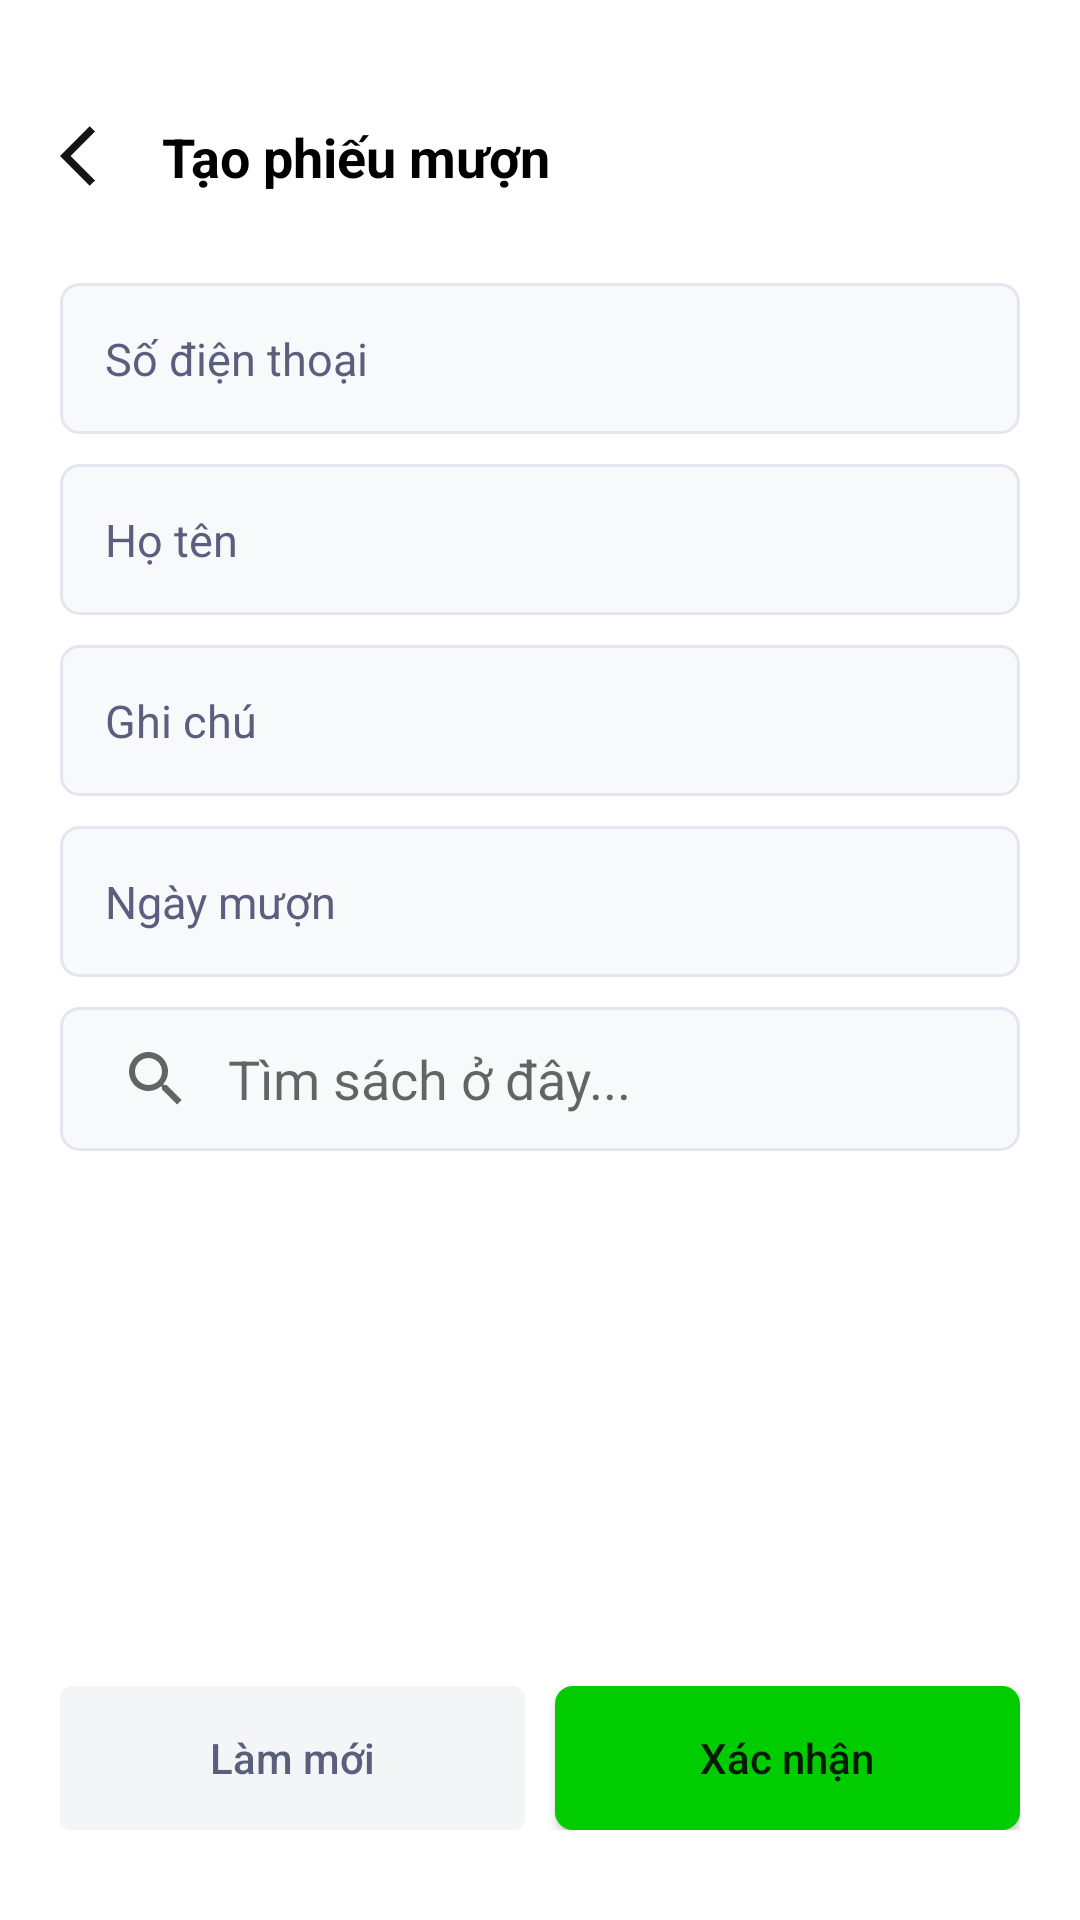

Produce the Android XML layout that renders to this screen, including the resource entries it uses.
<!-- AndroidManifest.xml: application theme Theme.Sample_Project -->
<!-- res/layout/activity_create_receipt.xml -->
<?xml version="1.0" encoding="utf-8"?>
<LinearLayout xmlns:android="http://schemas.android.com/apk/res/android"
    xmlns:app="http://schemas.android.com/apk/res-auto"
    xmlns:tools="http://schemas.android.com/tools"
    android:layout_width="match_parent"
    android:layout_height="match_parent"
    android:orientation="vertical"
    android:padding="20dp"
    tools:context=".Activities.CreateReceiptActivity">

    <LinearLayout
        android:layout_width="match_parent"
        android:layout_height="wrap_content"
        android:paddingVertical="20dp"
        >

        <ImageButton
            android:id="@+id/btnBack"
            android:layout_width="wrap_content"
            android:layout_height="wrap_content"
            android:layout_marginEnd="10dp"
            android:background="@android:color/transparent"
            android:src="@drawable/ic_back" />
        <TextView
            android:layout_width="wrap_content"
            android:text="Tạo phiếu mượn"
            android:textColor="@color/black"
            android:textSize="18sp"
            android:textStyle="bold"
            android:layout_height="wrap_content"/>
    </LinearLayout>

    <AutoCompleteTextView
        android:id="@+id/autotxtPhoneNumber"
        android:layout_width="match_parent"
        android:layout_height="wrap_content"
        android:layout_marginTop="10dp"
        android:layout_marginBottom="10dp"
        android:background="@drawable/custom_edit_text_border"
        android:completionThreshold="1"
        android:hint="Số điện thoại"
        android:inputType="number"
        android:padding="15dp"
        android:textColor="@color/black"
        android:textColorHint="@color/text1"
        android:textSize="15sp" />


    <EditText
        android:id="@+id/edtFullname"
        android:layout_width="match_parent"
        android:layout_height="wrap_content"
        android:layout_marginBottom="10dp"
        android:background="@drawable/custom_edit_text_border"
        android:hint="Họ tên"
        android:inputType="text"
        android:padding="15dp"
        android:textColor="@color/black"
        android:textColorHint="@color/text1"
        android:textSize="15sp" />

    <EditText
        android:id="@+id/edtNote"
        android:layout_width="match_parent"
        android:layout_height="wrap_content"
        android:layout_marginBottom="10dp"
        android:background="@drawable/custom_edit_text_border"
        android:hint="Ghi chú"
        android:inputType="text"
        android:padding="15dp"
        android:textColor="@color/black"
        android:textColorHint="@color/text1"
        android:textSize="15sp" />

    <EditText
        android:id="@+id/edtStartDate"
        android:layout_width="match_parent"
        android:layout_height="wrap_content"
        android:layout_marginBottom="10dp"
        android:background="@drawable/custom_edit_text_border"
        android:focusable="false"
        android:hint="Ngày mượn"
        android:inputType="datetime"
        android:padding="15dp"
        android:textColor="@color/black"
        android:textColorHint="@color/text1"
        android:textSize="15sp" />


    <androidx.appcompat.widget.SearchView
        android:id="@+id/searchView"
        android:layout_width="match_parent"
        android:layout_height="wrap_content"
        android:background="@drawable/custom_edit_text_border"
        android:textSize="15sp"
        app:iconifiedByDefault="false"
        android:textColorHint="@color/text1"
        app:queryBackground="@android:color/transparent"
        app:queryHint="Tìm sách ở đây..." />


    <androidx.recyclerview.widget.RecyclerView
        android:id="@+id/recyclerViewBook"
        android:layout_width="match_parent"
        android:layout_height="wrap_content" />

    <ScrollView
        android:layout_width="match_parent"
        android:layout_height="wrap_content"
        android:layout_marginBottom="10dp"
        android:layout_weight="1">

        <LinearLayout
            android:layout_width="match_parent"
            android:layout_height="wrap_content"
            android:orientation="vertical">

            <androidx.recyclerview.widget.RecyclerView
                android:id="@+id/recyclerViewReceipt"
                android:layout_width="match_parent"
                android:layout_height="wrap_content" />


        </LinearLayout>
    </ScrollView>

    <LinearLayout
        android:layout_width="match_parent"
        android:layout_height="wrap_content"
        android:layout_marginBottom="10dp"
        android:orientation="horizontal">

        <Button
            android:id="@+id/btnReset"
            android:layout_width="0dp"
            android:layout_height="wrap_content"
            android:layout_marginEnd="10dp"
            android:layout_weight="1"
            android:background="@drawable/custom_button_close"
            android:padding="8dp"
            android:text="Làm mới"
            android:textAllCaps="false"
            android:textColor="@color/text1"
            app:backgroundTint="@null" />

        <Button
            android:id="@+id/btnSubmit"
            android:layout_width="0dp"
            android:layout_height="wrap_content"
            android:layout_weight="1"
            android:background="@drawable/custom_button_green"
            android:padding="8dp"
            android:text="Xác nhận"
            android:textAllCaps="false"
            app:backgroundTint="@null" />
    </LinearLayout>

</LinearLayout>
<!-- resources referenced by this layout -->
<resources>
  <color name="black">#FF000000</color>
  <color name="text1">#5a5f7d</color>
  <!-- drawable custom_button_close (drawable) -->
  <?xml version="1.0" encoding="utf-8"?>
  <shape xmlns:android="http://schemas.android.com/apk/res/android">
      <corners android:radius="4dp"/>
      <solid android:color="@color/background2"/>
  </shape>
  <!-- drawable custom_button_green (drawable) -->
  <?xml version="1.0" encoding="utf-8"?>
  <shape xmlns:android="http://schemas.android.com/apk/res/android">
      <corners android:radius="6dp"/>
      <solid android:color="@color/text_success"/>
  </shape>
  <!-- drawable custom_edit_text_border (drawable) -->
  <?xml version="1.0" encoding="utf-8"?>
  <shape xmlns:android="http://schemas.android.com/apk/res/android">
      <corners android:radius="6dp"/>
      <solid android:color="@color/background3"/>
      <stroke
      android:width="1dp"
      android:color="@color/border2"/>
  </shape>
  <!-- drawable ic_back (drawable) -->
  <vector android:autoMirrored="true" android:height="24dp"
      android:tint="#151414" android:viewportHeight="24"
      android:viewportWidth="24" android:width="24dp" xmlns:android="http://schemas.android.com/apk/res/android">
      <path android:fillColor="@android:color/white" android:pathData="M11.67,3.87L9.9,2.1 0,12l9.9,9.9 1.77,-1.77L3.54,12z"/>
  </vector>
  <style name="Theme.Sample_Project" parent="Theme.MaterialComponents.DayNight.DarkActionBar">
          
          <item name="colorPrimary">@color/purple_500</item>
          <item name="colorPrimaryVariant">@color/purple_700</item>
          <item name="colorOnPrimary">@color/white</item>
          
          <item name="colorSecondary">@color/teal_200</item>
          <item name="colorSecondaryVariant">@color/teal_700</item>
          <item name="colorOnSecondary">@color/black</item>
          
          <item name="android:statusBarColor">?attr/colorPrimaryVariant</item>
          
  
  
  
  
  
      </style>
  <color name="background2">#f4f5f7</color>
  <color name="text_success">#0c0</color>
  <color name="background3">#f8f9fb</color>
  <color name="border2">#e3e6ef</color>
  <color name="purple_500">#FF6200EE</color>
  <color name="purple_700">#FF3700B3</color>
  <color name="white">#FFFFFFFF</color>
  <color name="teal_200">#FF03DAC5</color>
  <color name="teal_700">#FF018786</color>
</resources>
